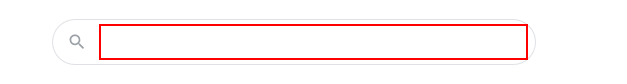
Workflow: WebScrapping

Step 1: type "About UiPath" into the text box 'q'

Step 2: click on the text box 'btnK' (no picture)

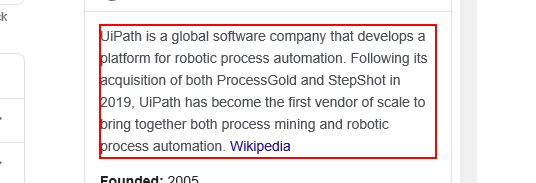
Step 3: get-text from the element

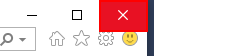
Step 4: click on the push button 'Close' in window 'About UiPath - Google Search - Internet Explorer' (iexplore.exe)
